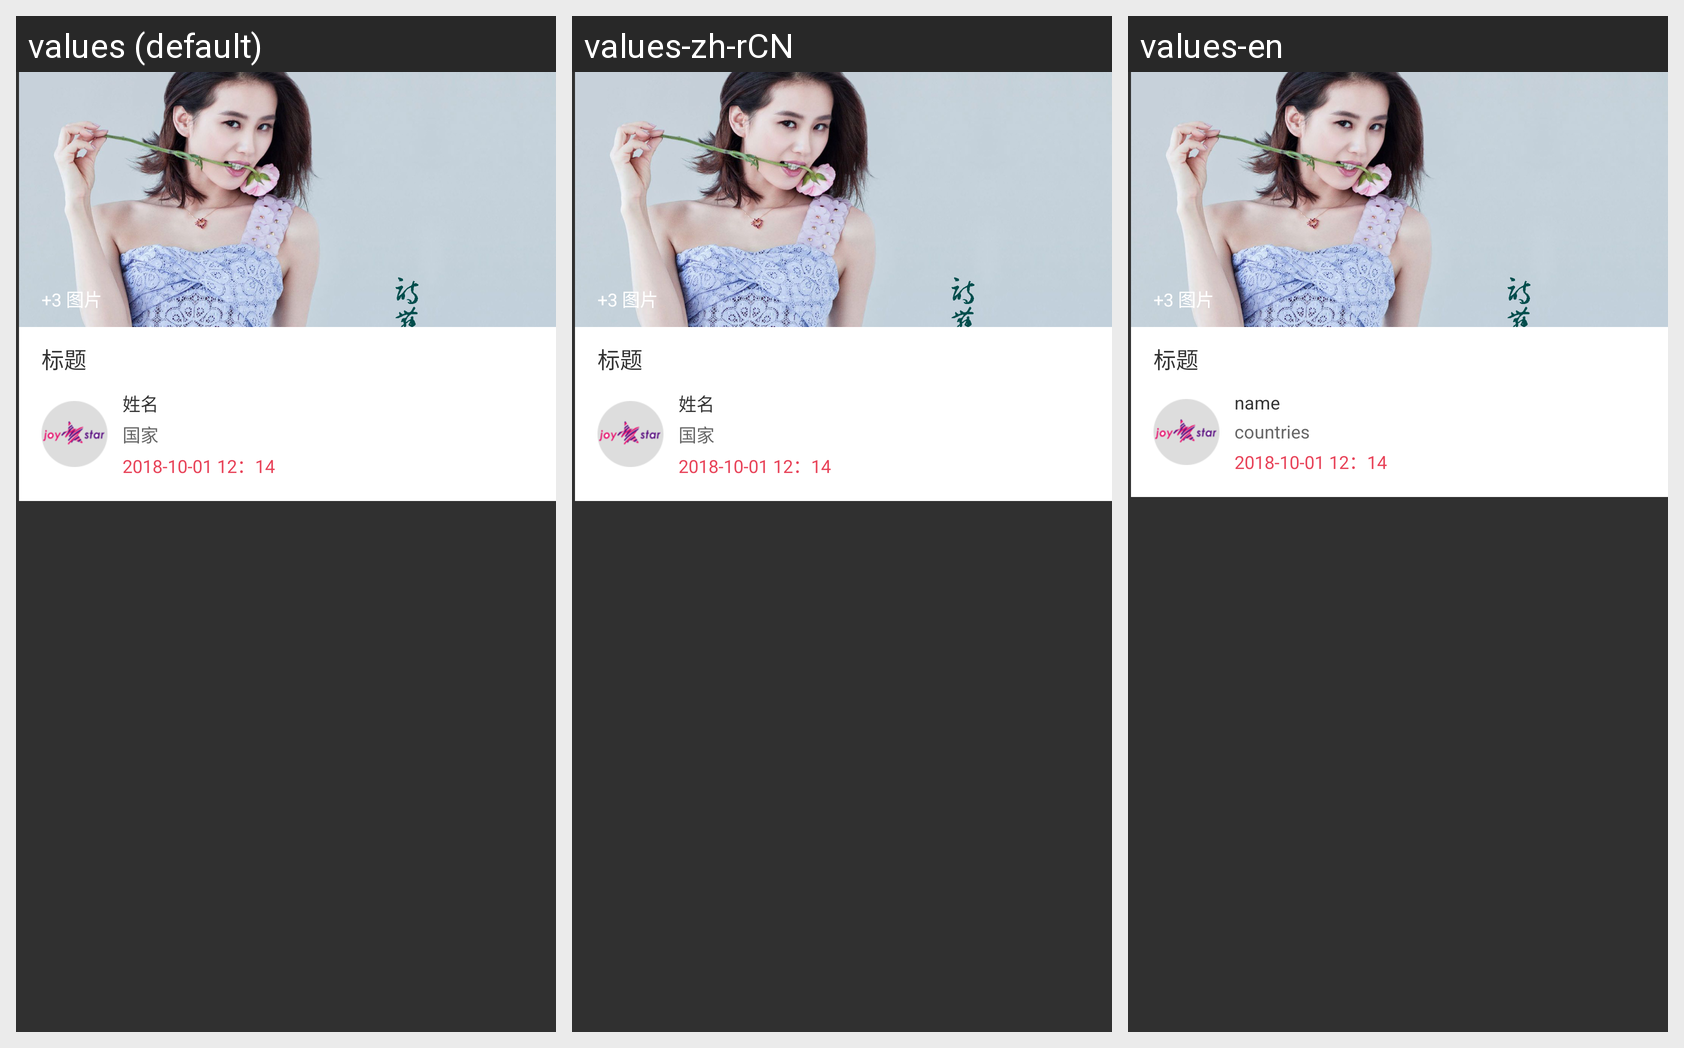

The Android screen above is rendered under several locales of the same app. Produce the string resources it draws, with the default and per-locale values.
Android screen res/layout/homefragment_reght_item.xml rendered under 3 locales, left to right: values (default), values-zh-rCN, values-en. Device: Nexus 5 (rendered at 1080×1920; each locale shown at half size, 540×960, under a caption strip naming it); theme Theme.AppCompat.NoActionBar.
Strings drawn on this screen, with the default value and each locale's value (text and hints the layout hard-codes, and strings that could not be matched under every locale, appear in the picture but are not listed):

name
  values: 姓名
  values-zh-rCN: 姓名
  values-en: name

country
  values: 国家
  values-zh-rCN: 国家
  values-en: countries
